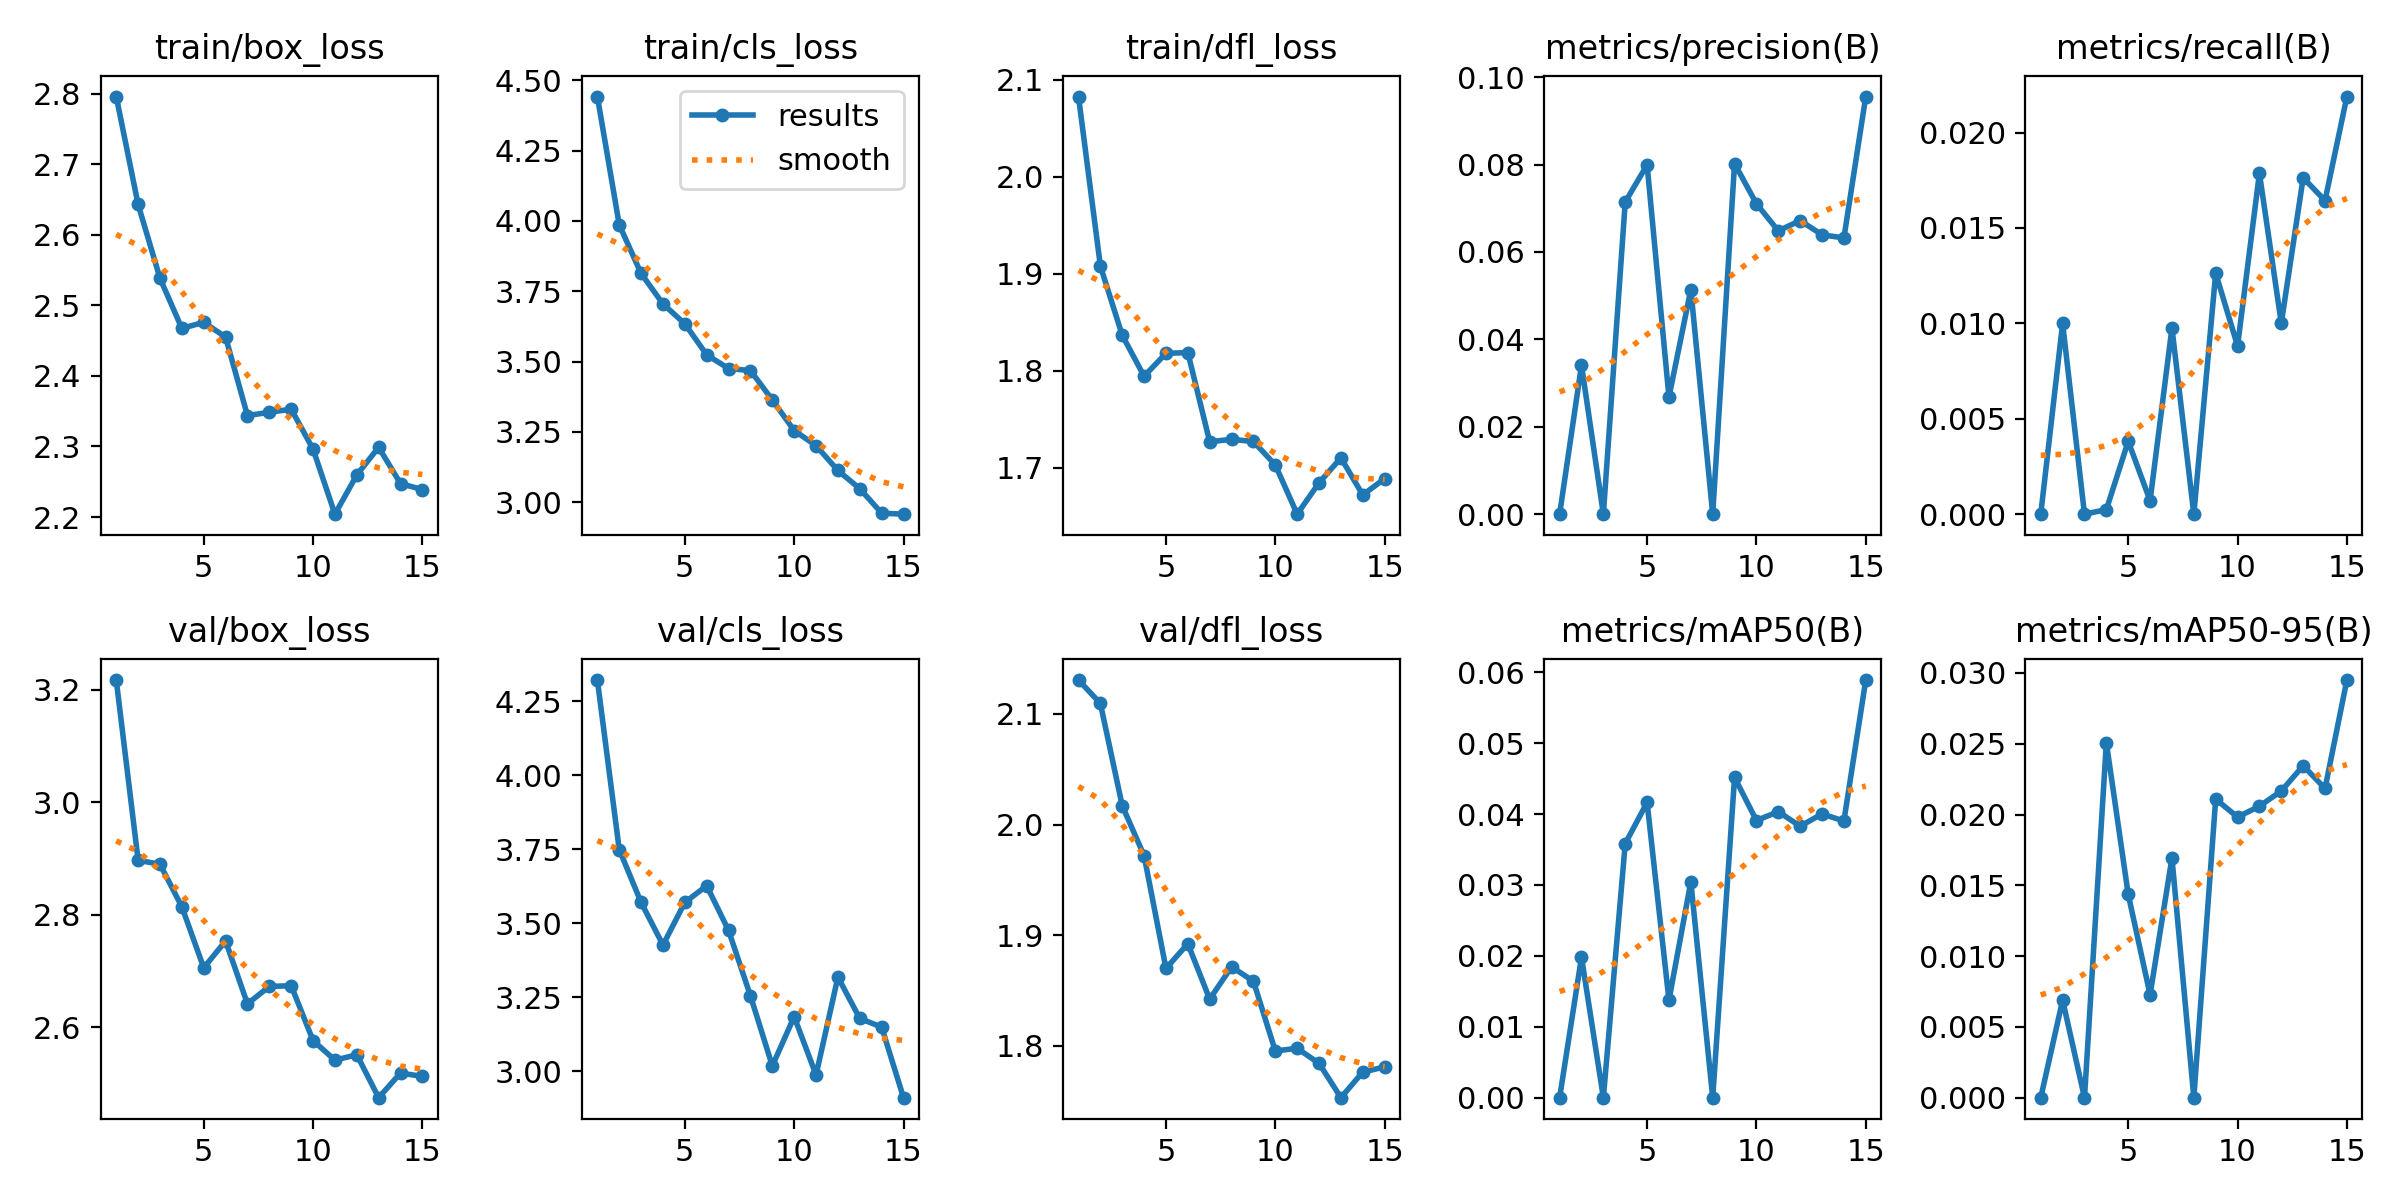

Values plotted in this chart, from the file beside it:
epoch, time, train/box_loss, train/cls_loss, train/dfl_loss, metrics/precision(B), metrics/recall(B), metrics/mAP50(B), metrics/mAP50-95(B), val/box_loss, val/cls_loss, val/dfl_loss, lr/pg0, lr/pg1, lr/pg2
1, 4230, 2.796, 4.442, 2.083, 0, 0, 0, 0, 3.217, 4.322, 2.131, 0.0003326, 0.0003326, 0.06708
2, 7288, 2.643, 3.987, 1.908, 0.03409, 0.01, 0.01981, 0.00689, 2.897, 3.749, 2.109, 0.0006587, 0.0006587, 0.03407
3, 10314, 2.539, 3.813, 1.837, 0, 0, 0, 0, 2.89, 3.57, 2.017, 0.0009565, 0.0009565, 0.001033
4, 13322, 2.468, 3.705, 1.794, 0.07143, 0.00024, 0.03583, 0.02508, 2.814, 3.426, 1.972, 0.0009055, 0.0009055, 0.0009055
5, 16340, 2.476, 3.634, 1.818, 0.07993, 0.00382, 0.04164, 0.01436, 2.705, 3.57, 1.87, 0.0008362, 0.0008362, 0.0008362
6, 19339, 2.455, 3.524, 1.819, 0.02679, 0.00071, 0.01375, 0.00727, 2.753, 3.627, 1.892, 0.0007525, 0.0007525, 0.0007525
7, 22324, 2.344, 3.475, 1.727, 0.05138, 0.00976, 0.03044, 0.01693, 2.641, 3.475, 1.842, 0.000658, 0.000658, 0.000658
8, 25566, 2.349, 3.468, 1.729, 0, 0, 0, 0, 2.672, 3.255, 1.871, 0.0005567, 0.0005567, 0.0005567
9, 28702, 2.353, 3.364, 1.727, 0.08022, 0.01263, 0.04517, 0.02109, 2.674, 3.018, 1.858, 0.0004533, 0.0004533, 0.0004533
10, 31710, 2.296, 3.255, 1.703, 0.07103, 0.00882, 0.03909, 0.01982, 2.576, 3.184, 1.795, 0.000352, 0.000352, 0.000352
11, 34707, 2.204, 3.201, 1.652, 0.06483, 0.01787, 0.04034, 0.02059, 2.541, 2.987, 1.798, 0.0002575, 0.0002575, 0.0002575
12, 37799, 2.26, 3.113, 1.685, 0.06718, 0.01001, 0.03828, 0.02166, 2.551, 3.318, 1.784, 0.0001738, 0.0001738, 0.0001738
13, 40807, 2.299, 3.048, 1.71, 0.06393, 0.01763, 0.04002, 0.02345, 2.474, 3.178, 1.753, 0.0001045, 0.0001045, 0.0001045
14, 43816, 2.247, 2.961, 1.672, 0.0632, 0.01644, 0.03902, 0.02184, 2.518, 3.149, 1.776, 5.2795e-05, 5.2795e-05, 5.2795e-05
15, 3235, 2.239, 2.958, 1.689, 0.09556, 0.02189, 0.0589, 0.0295, 2.512, 2.911, 1.781, 2.08169e-05, 2.08169e-05, 2.08169e-05
